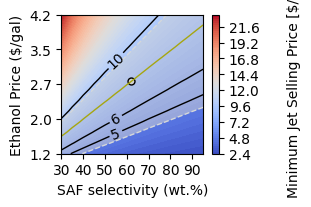

Here is the Python script that generated this plot:
#from atj_saf.atj_bst.contour_data import saf_selectivity_etoh_price_contour



#saf_selectivity_etoh_price_contour


import numpy as np
import matplotlib.pyplot as plt
import matplotlib.ticker as ticker


saf_selectivity_etoh_price_contour = np.array([[ 5.53,  6.89,  8.25,  9.6 , 10.96, 12.32, 13.67, 15.03, 16.39,
        17.75, 19.1 , 20.46, 21.82, 23.17],
       [ 4.92,  6.08,  7.24,  8.4 ,  9.56, 10.72, 11.88, 13.04, 14.2 ,
        15.36, 16.52, 17.67, 18.83, 19.99],
       [ 4.47,  5.48,  6.49,  7.51,  8.52,  9.53, 10.54, 11.55, 12.56,
        13.58, 14.59, 15.6 , 16.61, 17.62],
       [ 4.12,  5.02,  5.92,  6.82,  7.71,  8.61,  9.51, 10.41, 11.3 ,
        12.2 , 13.1 , 14.  , 14.89, 15.79],
       [ 3.84,  4.65,  5.46,  6.26,  7.07,  7.88,  8.68,  9.49, 10.3 ,
        11.1 , 11.91, 12.72, 13.52, 14.33],
       [ 3.62,  4.35,  5.08,  5.82,  6.55,  7.28,  8.01,  8.74,  9.48,
        10.21, 10.94, 11.67, 12.41, 13.14],
       [ 3.43,  4.1 ,  4.77,  5.44,  6.11,  6.78,  7.45,  8.12,  8.79,
         9.46, 10.13, 10.8 , 11.47, 12.14],
       [ 3.27,  3.89,  4.51,  5.13,  5.74,  6.36,  6.98,  7.6 ,  8.22,
         8.84,  9.45, 10.07, 10.69, 11.31],
       [ 3.13,  3.71,  4.28,  4.85,  5.43,  6.  ,  6.58,  7.15,  7.72,
         8.3 ,  8.87,  9.44, 10.02, 10.59],
       [ 3.01,  3.55,  4.08,  4.62,  5.16,  5.69,  6.23,  6.76,  7.3 ,
         7.83,  8.37,  8.9 ,  9.44,  9.97],
       [ 2.91,  3.41,  3.92,  4.42,  4.92,  5.42,  5.92,  6.42,  6.92,
         7.43,  7.93,  8.43,  8.93,  9.43],
       [ 2.82,  3.29,  3.77,  4.24,  4.71,  5.18,  5.65,  6.12,  6.59,
         7.07,  7.54,  8.01,  8.48,  8.95],
       [ 2.74,  3.19,  3.63,  4.08,  4.52,  4.97,  5.41,  5.86,  6.3 ,
         6.75,  7.19,  7.64,  8.09,  8.53],
       [ 2.67,  3.09,  3.51,  3.93,  4.36,  4.78,  5.2 ,  5.62,  6.04,
         6.46,  6.89,  7.31,  7.73,  8.15]])



biofuel_composition = {'C4H8': 0.20, 'C6H12': 0.15, 'C10H20': 0.62, 'C18H36': 0.03}
ratio_sum = biofuel_composition['C4H8'] + biofuel_composition['C6H12']
a_frac = biofuel_composition['C4H8'] / ratio_sum
b_frac = biofuel_composition['C6H12'] / ratio_sum

# fixed d (RD composition)
d = biofuel_composition['C18H36']

breakdowns = []

for c in np.arange(0.3, 1, 0.05):
    ab_total = 1.0 - d - c           # this is a + b
    a = round(ab_total * a_frac, 4)
    b = round(ab_total * b_frac, 4)
    breakdowns.append({'C4H8': a, 'C6H12': b, 'C10H20': round(c, 2), 'C18H36': d})

# inspect
#for bd in breakdowns:
#    print(bd, 'sum:', round(sum(bd.values()), 4))


ethanol_prices = np.linspace(1.25, 4.2, 14)  # $/kg
saf_yield = breakdowns  # gal/year

Y, X = np.meshgrid(ethanol_prices, saf_yield)

import numpy as np

# suppose X is your original object array
ny, nx = X.shape

# method 1: list comprehension → numeric float array
X_c = np.array([[X[i,j]['C10H20']
                  for j in range(nx)]
                 for i in range(ny)], dtype=float)

# method 2: vectorize (a bit shorter)
get_c = np.vectorize(lambda d: d['C10H20'], otypes=[float])
X_c = get_c(X)


import matplotlib.pyplot as plt
plt.rc('font',family='Arial')
import matplotlib.ticker as ticker




#Swap X and Y axes: SAF capacity on x-axis, ethanol price on y-axis
#Y, X = np.meshgrid(ethanol_prices, saf_yield)

plt.figure(figsize=(3.13066929134, 2.177598425))


from matplotlib.ticker import FuncFormatter

# Filled contour
contourf = plt.contourf(X_c, Y, saf_selectivity_etoh_price_contour, levels=80, cmap='coolwarm')

cbar = plt.colorbar(contourf)
cbar.set_label('Minimum Jet Selling Price [$/gal]', fontsize=10)
cbar.ax.tick_params(labelsize=10)
cbar.ax.yaxis.set_major_formatter(FuncFormatter(lambda x, pos: f"{x:.1f}"))



# Contour lines + labels
levels_to_label = [5, 6, 10]
contour_lines = plt.contour(X_c, Y, saf_selectivity_etoh_price_contour, levels=levels_to_label, 
                            colors='black', linewidths=1)
plt.clabel(contour_lines, fmt="%.0f", fontsize=10)





ax = plt.gca()

# X-axis: show percentage without decimal points, with many ticks
ax.xaxis.set_major_formatter(
    ticker.FuncFormatter(lambda x, pos: f"{int(x*100)}")
)

# Choose one of the three options below:
ax.xaxis.set_major_locator(ticker.MultipleLocator(0.1))   # every 2%  ← recommended, clean
# ax.xaxis.set_major_locator(ticker.MultipleLocator(0.01)) # every 1%  ← denser
# ax.xaxis.set_major_locator(ticker.MultipleLocator(0.005))# every 0.5% ← very dense





# Axis labels with increased font size
plt.xlabel('SAF selectivity (wt.%)', fontsize=10)
plt.ylabel('Ethanol Price ($/gal)', fontsize=10)
plt.xticks(fontsize=10)
plt.yticks(fontsize=10)


# now overlay the gray shading region
ax.contourf(
    X_c, Y, saf_selectivity_etoh_price_contour,
    levels=[4.5, 9.6],
    colors=['lightgray'],
    alpha=0.5,
    extend='neither',
    antialiased=True
)




baseline_x = 0.62
baseline_y = 2.8

# 2. Plot a marker there
ax.plot(baseline_x, baseline_y,
        marker='o',
        markersize=5,
        markerfacecolor='lightgray', # fill
        markeredgecolor='black',     # outline
        markeredgewidth=1,     
        linewidth = 1,
        label='Baseline point')

'''
c7 = ax.contour(
    X_c, Y, msp_matrix,
    levels=[7.5],
    colors='#ffdf82',
    linewidths=3,
    linestyles='-',
    zorder=4         # make sure it sits above the other contours
)

'''


# y axes formatting
N_y_labels = 5
plt.yticks(np.linspace(Y.min(), Y.max(), N_y_labels), fontsize=10) # Changes number of labels
plt.gca().yaxis.set_major_formatter(FuncFormatter(lambda x, _: f'{x:.1f}')) # Makes sure labels are only 1 decimal place


ax.contour(
    X_c, Y, saf_selectivity_etoh_price_contour,
    levels=[4.5],
    colors='#d6d8d8',
    linewidths=1,
    linestyles='--',
    zorder=4         # make sure it sits above the other contours
)

ax.contour(
    X_c, Y, saf_selectivity_etoh_price_contour,
    levels=[9.6],
    colors='#d6d8d8',
    linewidths=1,
    linestyles='--',
)

# Gevo line
# 3) Dashed boundary at MSP = 9.6
plt.contour(
    X_c, Y, saf_selectivity_etoh_price_contour,
    levels=[7.75],
    colors="#A6A611",
    linewidths=1)



# Colorbar
#cbar = plt.colorbar(contourf)
cbar.set_label('Minimum Jet Selling Price [$/gal]', fontsize=10, labelpad=20)
cbar.ax.tick_params(labelsize=10)

# plt.savefig("selectiivty contour.svg", bbox_inches = 'tight', dpi=300)
plt.tight_layout()
plt.show()

